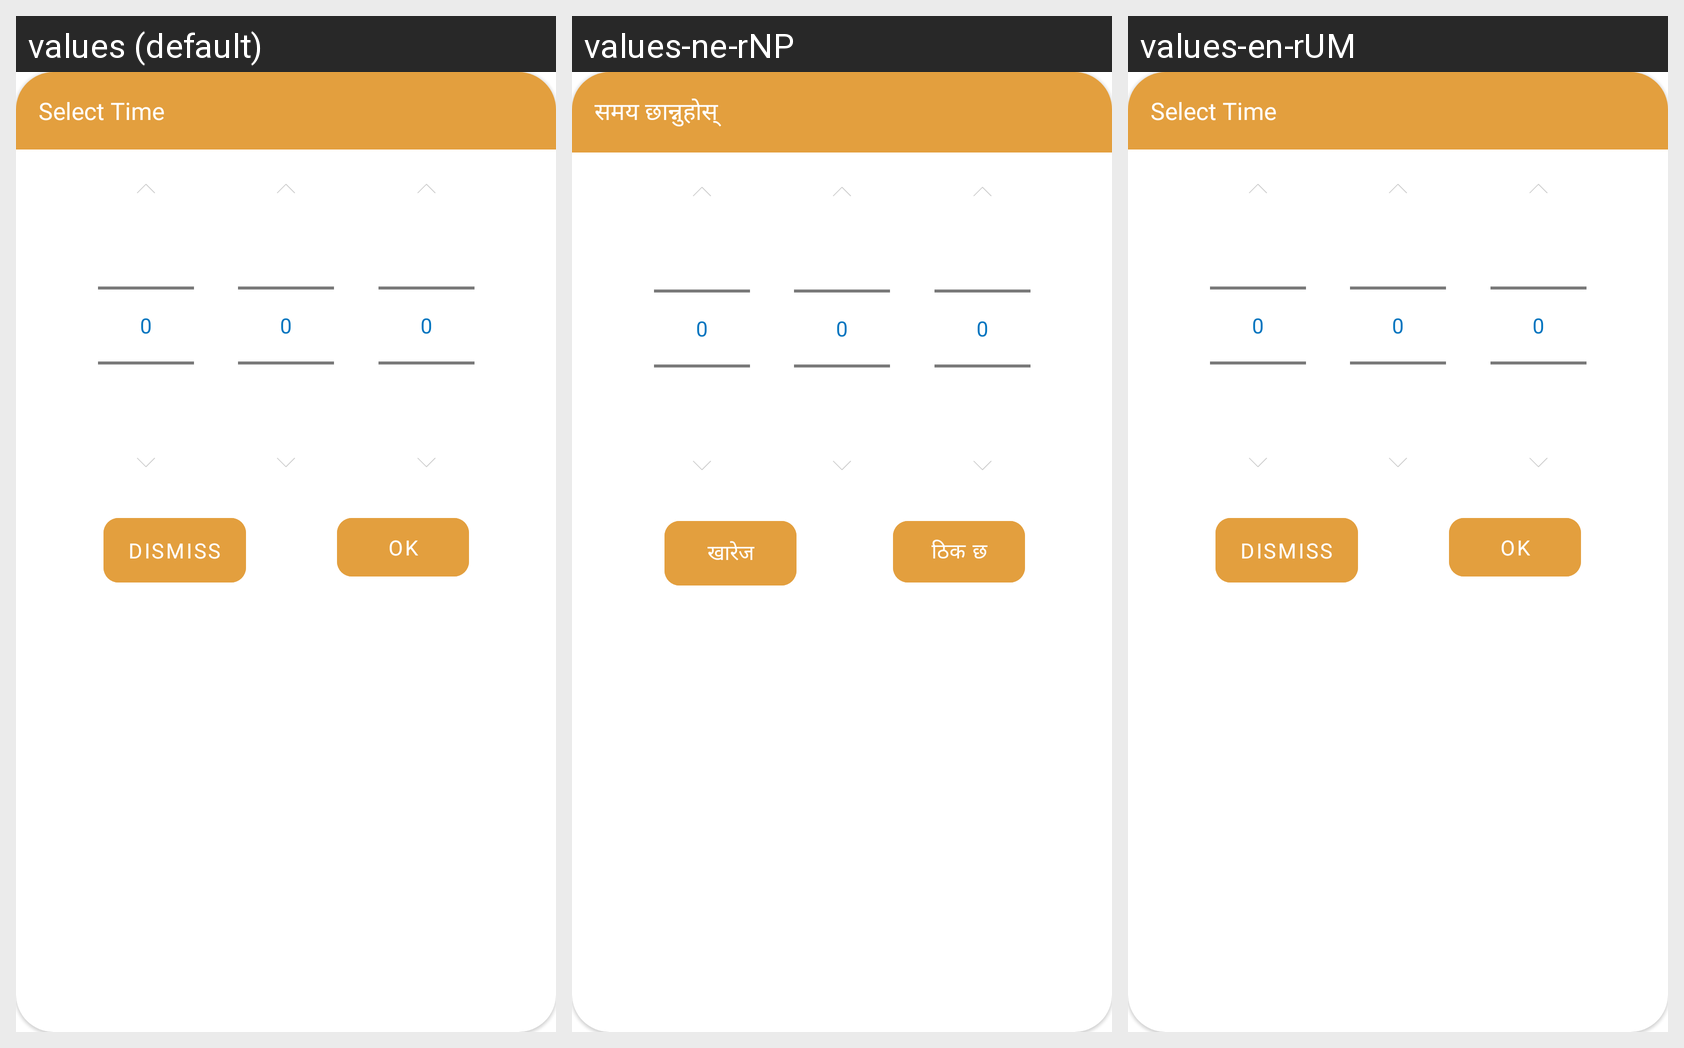

This grid shows one Android layout under several languages. Give, for every string resource on the screen, its name, the default text and each shown locale's text.
Android screen res/layout/time_picker_dialog.xml rendered under 3 locales, left to right: values (default), values-ne-rNP, values-en-rUM. Device: Nexus 5 (rendered at 1080×1920; each locale shown at half size, 540×960, under a caption strip naming it); theme Theme.Sunmadinepal.
Strings drawn on this screen, with the default value and each locale's value (text and hints the layout hard-codes, and strings that could not be matched under every locale, appear in the picture but are not listed):

select_time
  values: Select Time
  values-ne-rNP: समय छान्नुहोस्
  values-en-rUM: Select Time  [not translated; the default value is used]

dismiss
  values: Dismiss
  values-ne-rNP: खारेज
  values-en-rUM: Dismiss  [not translated; the default value is used]

ok
  values: OK
  values-ne-rNP: ठिक छ
  values-en-rUM: OK  [not translated; the default value is used]
